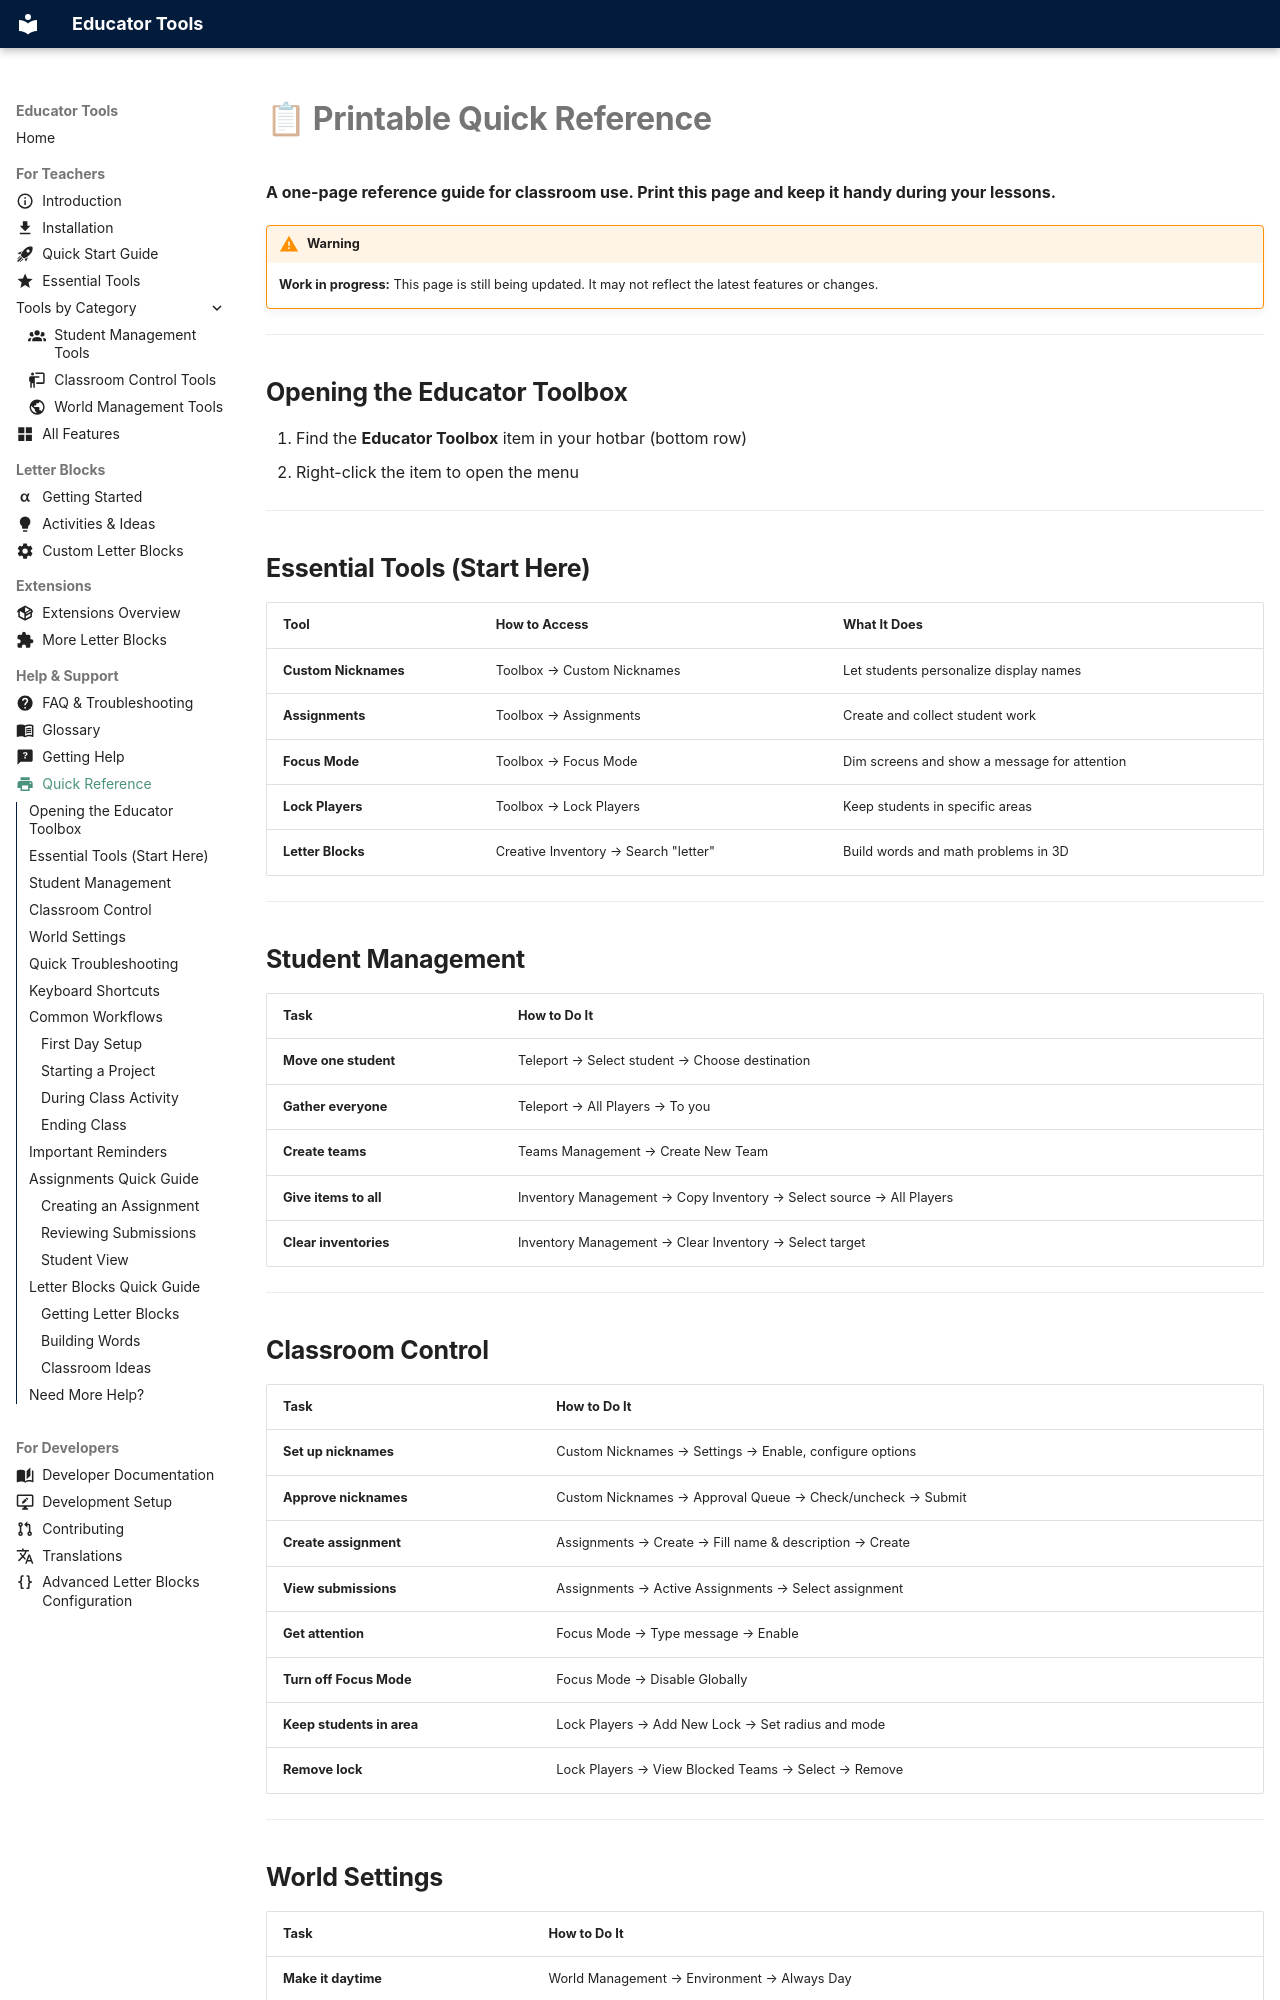

repository: ShapescapeMC/Educator-Tools · page: Printable-Quick-Reference/index.html · generator: mkdocs

---
icon: material/printer
---

# 📋 Printable Quick Reference

**A one-page reference guide for classroom use. Print this page and keep it handy during your lessons.**

!!! warning
    **Work in progress:** This page is still being updated. It may not reflect the latest features or changes.

---

## Opening the Educator Toolbox

1. Find the **Educator Toolbox** item in your hotbar (bottom row)
2. Right-click the item to open the menu

---

## Essential Tools (Start Here)

| Tool | How to Access | What It Does |
|------|---------------|--------------|
| **Custom Nicknames** | Toolbox → Custom Nicknames | Let students personalize display names |
| **Assignments** | Toolbox → Assignments | Create and collect student work |
| **Focus Mode** | Toolbox → Focus Mode | Dim screens and show a message for attention |
| **Lock Players** | Toolbox → Lock Players | Keep students in specific areas |
| **Letter Blocks** | Creative Inventory → Search "letter" | Build words and math problems in 3D |

---

## Student Management

| Task | How to Do It |
|------|--------------|
| **Move one student** | Teleport → Select student → Choose destination |
| **Gather everyone** | Teleport → All Players → To you |
| **Create teams** | Teams Management → Create New Team |
| **Give items to all** | Inventory Management → Copy Inventory → Select source → All Players |
| **Clear inventories** | Inventory Management → Clear Inventory → Select target |

---
